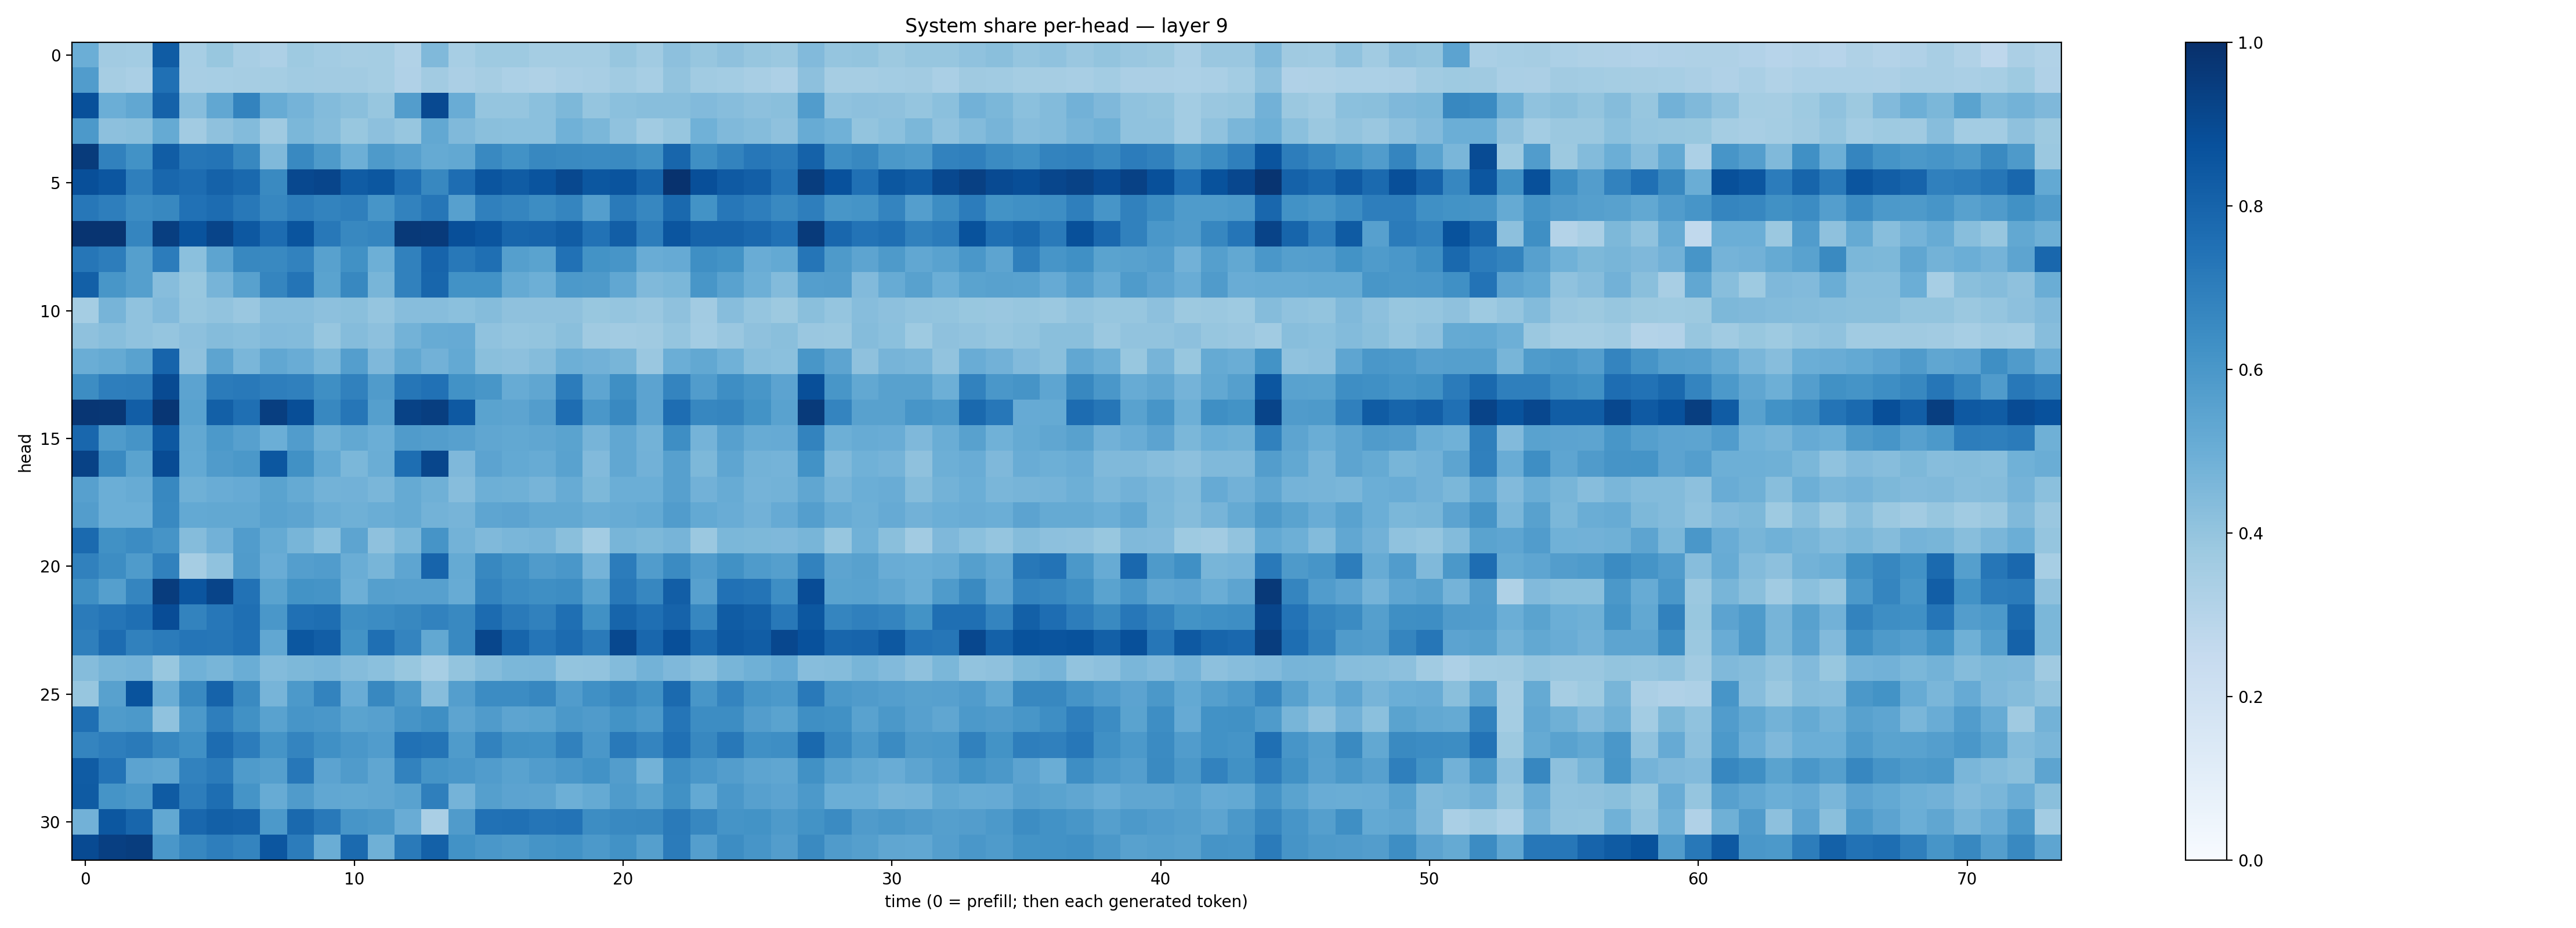

The table this chart was drawn from, first rows:
0.49999666, 0.3608462, 0.35670298, 0.82848454, 0.34560087, 0.38868985, 0.34204695, 0.32776743, 0.37113047, 0.3561184, 0.3489668, 0.35218585, 0.31292948, 0.44808352, 0.3441943, 0.37322593, 0.37151977, 0.35543376, 0.35431024, 0.35271087, 0.391986, 0.36661303, 0.41537604, 0.39451158
0.5744, 0.3514, 0.3393, 0.7504, 0.3406, 0.3468, 0.351, 0.355, 0.3661, 0.3596, 0.363, 0.3531, 0.3187, 0.3624, 0.3321, 0.3493, 0.3315, 0.3235, 0.3363, 0.3405, 0.3644, 0.3447, 0.4039, 0.3652
0.8758, 0.4984, 0.5284, 0.8076, 0.4326, 0.5303, 0.6794, 0.5088, 0.4747, 0.439, 0.4227, 0.3912, 0.5733, 0.8992, 0.5062, 0.3978, 0.3984, 0.4216, 0.4552, 0.3969, 0.4206, 0.4258, 0.4283, 0.4437
0.5919, 0.416, 0.4246, 0.5178, 0.3627, 0.4119, 0.4396, 0.3693, 0.46, 0.4366, 0.3904, 0.4159, 0.3944, 0.5238, 0.4456, 0.4232, 0.4213, 0.4199, 0.4844, 0.4595, 0.4065, 0.3646, 0.3943, 0.4875
0.9565, 0.685, 0.6212, 0.8269, 0.7269, 0.7362, 0.6603, 0.4483, 0.6596, 0.5868, 0.4938, 0.5865, 0.5613, 0.5184, 0.5243, 0.6595, 0.6226, 0.663, 0.6531, 0.6491, 0.6546, 0.6264, 0.7912, 0.6334
0.8822, 0.8542, 0.6928, 0.7874, 0.7674, 0.8081, 0.781, 0.6554, 0.9051, 0.9163, 0.8294, 0.8494, 0.7538, 0.6631, 0.7651, 0.859, 0.8296, 0.8598, 0.9041, 0.8496, 0.8606, 0.7969, 0.9908, 0.8818
0.726, 0.696, 0.6478, 0.6629, 0.7475, 0.7691, 0.7194, 0.6642, 0.7008, 0.6776, 0.695, 0.6089, 0.6836, 0.7275, 0.5619, 0.6909, 0.6707, 0.6437, 0.6697, 0.5673, 0.7115, 0.6656, 0.7776, 0.6196
0.9812, 0.9818, 0.6713, 0.942, 0.8661, 0.9189, 0.8471, 0.7691, 0.8615, 0.7219, 0.6606, 0.6702, 0.9639, 0.9591, 0.8827, 0.857, 0.7911, 0.8005, 0.8266, 0.744, 0.823, 0.7029, 0.858, 0.803
0.7285, 0.7015, 0.5643, 0.7048, 0.4194, 0.5416, 0.6606, 0.6569, 0.681, 0.5586, 0.6275, 0.493, 0.6841, 0.7975, 0.7192, 0.7567, 0.5648, 0.5473, 0.7492, 0.6183, 0.6094, 0.505, 0.5125, 0.6355
0.8141, 0.6031, 0.5635, 0.4304, 0.3906, 0.4688, 0.5563, 0.6688, 0.7353, 0.5506, 0.6608, 0.4663, 0.686, 0.7906, 0.6249, 0.6219, 0.5177, 0.4943, 0.5919, 0.5887, 0.5295, 0.4483, 0.4597, 0.6042
0.3523, 0.4705, 0.4088, 0.4445, 0.3934, 0.4046, 0.3867, 0.4297, 0.4303, 0.4158, 0.4237, 0.3948, 0.4308, 0.4319, 0.4187, 0.4365, 0.4137, 0.412, 0.4135, 0.3882, 0.398, 0.3843, 0.4129, 0.3608
0.4127, 0.4292, 0.4086, 0.3982, 0.4155, 0.4342, 0.4271, 0.4433, 0.4379, 0.3928, 0.4338, 0.4166, 0.4778, 0.5108, 0.5122, 0.4094, 0.3958, 0.3992, 0.4242, 0.3702, 0.3615, 0.3682, 0.3984, 0.3556
0.502, 0.5159, 0.552, 0.7983, 0.4135, 0.5429, 0.4617, 0.5299, 0.5065, 0.4598, 0.5681, 0.4525, 0.5264, 0.4837, 0.522, 0.4242, 0.4173, 0.4355, 0.4959, 0.4805, 0.4684, 0.3837, 0.4972, 0.527
0.6408, 0.6972, 0.7018, 0.8974, 0.5459, 0.7097, 0.7187, 0.6991, 0.6884, 0.6333, 0.6844, 0.5812, 0.7292, 0.747, 0.6234, 0.6044, 0.5091, 0.5315, 0.7064, 0.536, 0.6351, 0.5461, 0.6742, 0.5776
0.9739, 0.9713, 0.8211, 0.9748, 0.5516, 0.8151, 0.7551, 0.945, 0.8841, 0.6606, 0.728, 0.5628, 0.9267, 0.9434, 0.8401, 0.5499, 0.5409, 0.5728, 0.7628, 0.5978, 0.6572, 0.5463, 0.762, 0.6659
0.7884, 0.583, 0.6122, 0.8454, 0.5255, 0.5923, 0.56, 0.4997, 0.5781, 0.4917, 0.5251, 0.4986, 0.5787, 0.5704, 0.5597, 0.533, 0.5258, 0.5328, 0.549, 0.4706, 0.5283, 0.4799, 0.6378, 0.4738
0.926, 0.653, 0.547, 0.8931, 0.5214, 0.5817, 0.5958, 0.848, 0.6255, 0.5231, 0.4576, 0.5016, 0.7579, 0.9135, 0.4518, 0.5431, 0.5219, 0.511, 0.5539, 0.445, 0.5295, 0.4826, 0.5594, 0.4545
0.5589, 0.4985, 0.5117, 0.6624, 0.4889, 0.5059, 0.5132, 0.55, 0.5175, 0.4804, 0.482, 0.4629, 0.5167, 0.4894, 0.4299, 0.495, 0.4918, 0.4709, 0.5084, 0.4561, 0.4971, 0.4979, 0.5611, 0.4828
0.5725, 0.4997, 0.4988, 0.659, 0.5231, 0.525, 0.5248, 0.5511, 0.5419, 0.5013, 0.4886, 0.5017, 0.5172, 0.4797, 0.4692, 0.5367, 0.5446, 0.5266, 0.5234, 0.5017, 0.5086, 0.5223, 0.5752, 0.5217
0.7773, 0.6269, 0.648, 0.6105, 0.4372, 0.4834, 0.5778, 0.5163, 0.4675, 0.4198, 0.5416, 0.4104, 0.4578, 0.6128, 0.4778, 0.4464, 0.4621, 0.4709, 0.4238, 0.358, 0.4659, 0.4555, 0.4713, 0.3825
0.684, 0.6419, 0.5837, 0.6861, 0.3486, 0.4095, 0.5813, 0.5077, 0.5697, 0.5762, 0.5039, 0.465, 0.539, 0.7993, 0.518, 0.6623, 0.6268, 0.5786, 0.5998, 0.4765, 0.7059, 0.5761, 0.6511, 0.5752
0.6359, 0.5653, 0.6696, 0.9504, 0.8593, 0.9191, 0.7457, 0.5476, 0.6209, 0.6134, 0.4923, 0.5629, 0.5622, 0.5622, 0.5105, 0.6781, 0.6465, 0.6337, 0.6417, 0.5472, 0.7209, 0.6674, 0.8208, 0.5601
0.7075, 0.732, 0.7564, 0.8881, 0.677, 0.7243, 0.7553, 0.6001, 0.7513, 0.7614, 0.633, 0.648, 0.6629, 0.6826, 0.6576, 0.7708, 0.7143, 0.6849, 0.756, 0.6263, 0.7956, 0.7547, 0.8022, 0.6663
0.6918, 0.7674, 0.687, 0.7075, 0.7316, 0.7282, 0.7515, 0.5304, 0.8491, 0.8219, 0.6211, 0.7577, 0.6746, 0.5235, 0.6589, 0.9126, 0.796, 0.7333, 0.7719, 0.7111, 0.9041, 0.7883, 0.8798, 0.7751
0.4351, 0.4679, 0.4753, 0.3891, 0.4861, 0.4673, 0.5003, 0.4385, 0.4536, 0.4625, 0.435, 0.4208, 0.3906, 0.3463, 0.4004, 0.4361, 0.4573, 0.4634, 0.4018, 0.4026, 0.4402, 0.4794, 0.453, 0.423
0.3908, 0.557, 0.8658, 0.501, 0.6556, 0.803, 0.6538, 0.4707, 0.5934, 0.6766, 0.5071, 0.662, 0.5884, 0.4308, 0.5686, 0.6473, 0.6466, 0.6671, 0.5747, 0.6305, 0.6627, 0.6259, 0.7753, 0.6054
0.7542, 0.5853, 0.5936, 0.4064, 0.5916, 0.6965, 0.6263, 0.5527, 0.6092, 0.5999, 0.5488, 0.5587, 0.61, 0.6329, 0.5418, 0.5785, 0.5392, 0.5499, 0.5939, 0.5797, 0.6184, 0.5925, 0.7322, 0.6421
0.6741, 0.6983, 0.7109, 0.6674, 0.6307, 0.7693, 0.7042, 0.6137, 0.675, 0.6295, 0.6003, 0.5758, 0.7465, 0.7351, 0.5828, 0.6813, 0.6289, 0.6237, 0.6862, 0.6013, 0.7177, 0.6752, 0.7515, 0.662
0.8316, 0.7418, 0.5439, 0.5345, 0.6836, 0.7103, 0.5836, 0.5645, 0.7239, 0.5437, 0.5794, 0.5346, 0.6826, 0.6163, 0.6014, 0.5745, 0.5543, 0.5747, 0.5983, 0.6235, 0.5704, 0.4795, 0.6401, 0.5985
0.8335, 0.6136, 0.5944, 0.835, 0.7011, 0.7584, 0.6163, 0.51, 0.5812, 0.5308, 0.5271, 0.5333, 0.5512, 0.6942, 0.4728, 0.5652, 0.5438, 0.5412, 0.495, 0.5178, 0.5854, 0.5502, 0.6253, 0.5203
0.4813, 0.8477, 0.7903, 0.5273, 0.7866, 0.816, 0.8052, 0.5929, 0.7774, 0.718, 0.6058, 0.5975, 0.5071, 0.3366, 0.5808, 0.7491, 0.7536, 0.7342, 0.7414, 0.6416, 0.6581, 0.6618, 0.7132, 0.6664
0.898, 0.9401, 0.9478, 0.5978, 0.6649, 0.6981, 0.6733, 0.8554, 0.7053, 0.5019, 0.7745, 0.4899, 0.7117, 0.8088, 0.6249, 0.5986, 0.5896, 0.6155, 0.6247, 0.5916, 0.6212, 0.5639, 0.7106, 0.5665
